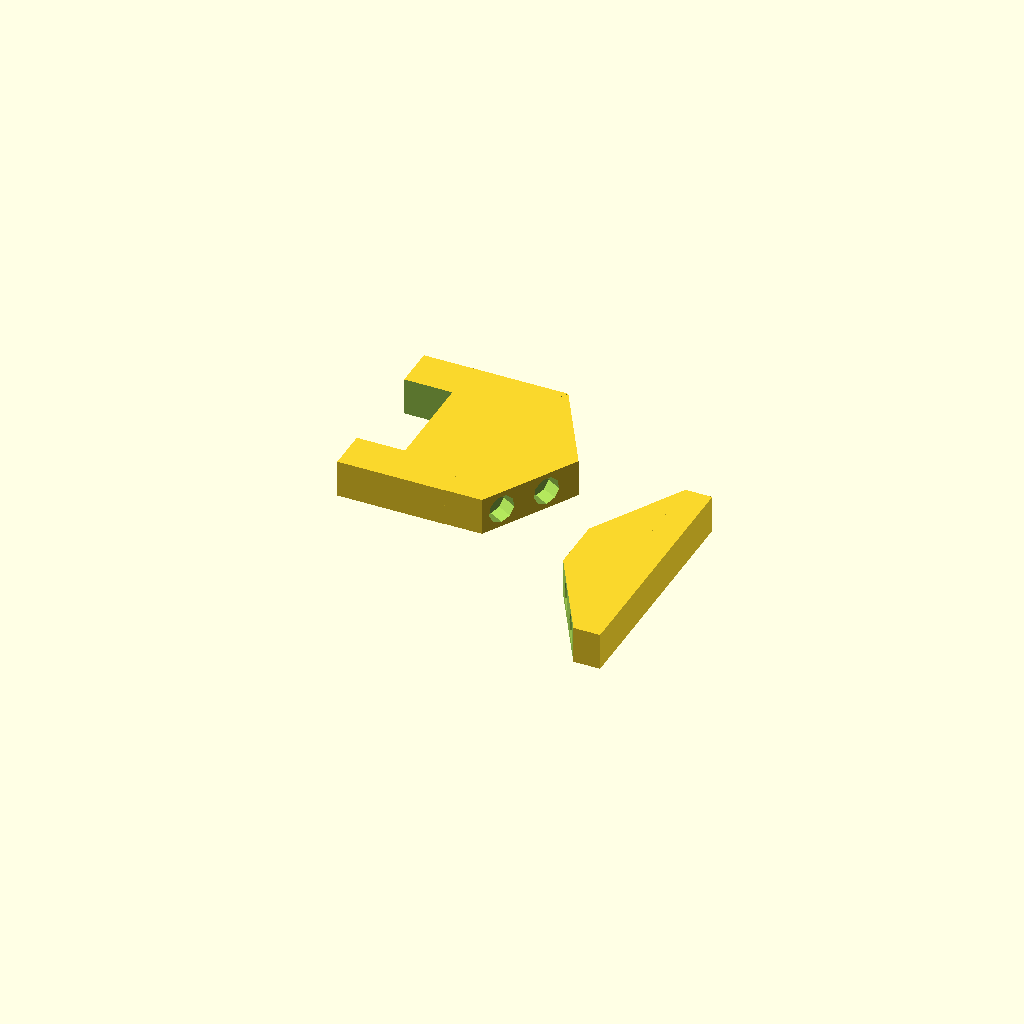
Cell 1: rendered with the file's own defaults.
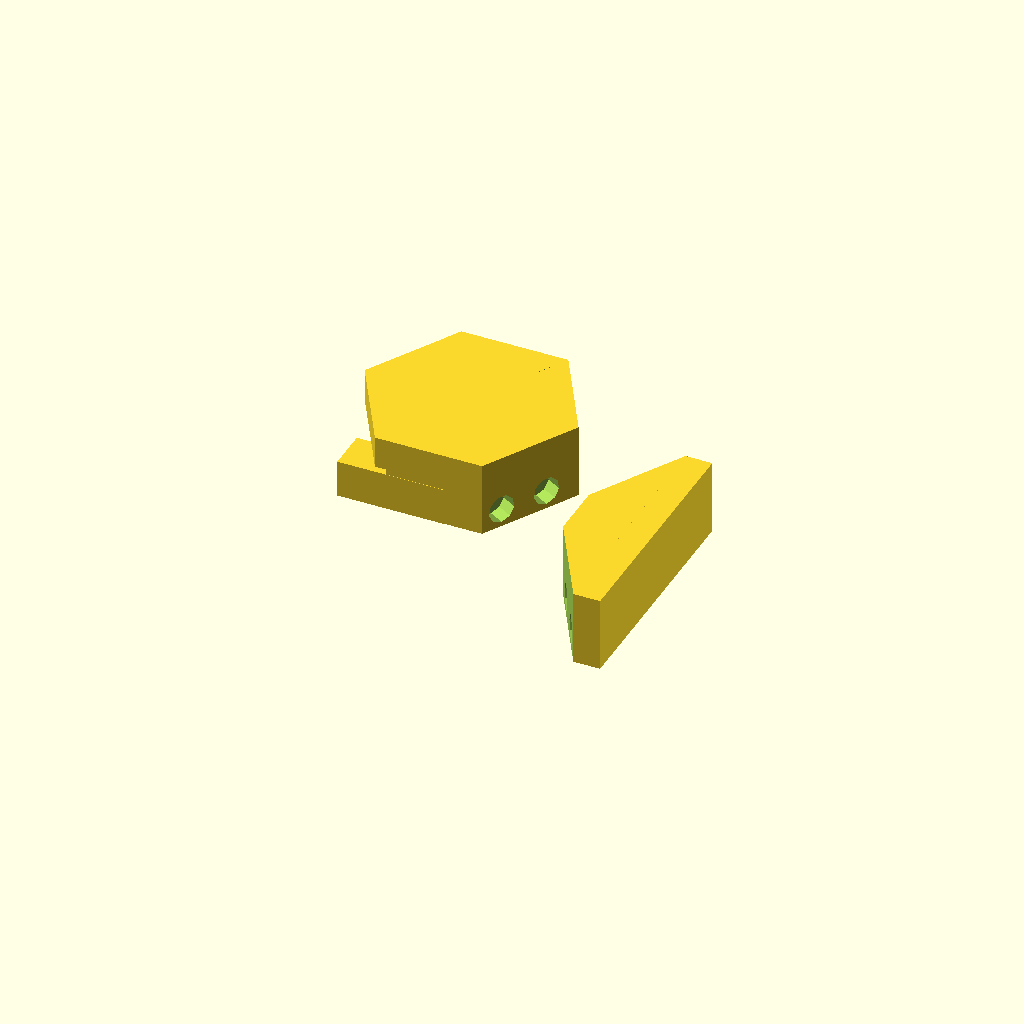
Cell 2: z = 14 (everything else at default).
One fixed orthographic camera (rotation 55°, 0°, 25°; colour scheme Cornfield) for every cell.
The OpenSCAD source (Moscow/Leonid_P/OpenSCAD/fosfor i deksibiroza.scad):
z=7; //высота
g=3.5; //глубина дырок 

//дексибироза
translate ([0,79,0]) {
difference () {
translate([0,-50,0])cylinder(z,20,20, $fn=6);
translate ([9.3,-62.2,3.5])rotate([0,90,-30])cylinder (4.5+g,2.65,2.65);
translate ([14,-54.2,3.5])rotate([0,90,-30])cylinder (4.5+g,2.65,2.65);
translate ([-28,-73,-1])cube ([20,45,9]);
rotate([0, 90, 0]) translate([-3.5,-54.6,-17+g]) cylinder(9,2.65,2.65);        
rotate([0, 90, 0]) translate([-3.5,-45.6,-17+g]) cylinder(9,2.65,2.65);        
translate ([2,-80,0]) {
translate ([4,40,g])rotate ([90,0,120])cylinder(4.5+g,2.65,2.65);   
translate ([4+4.7,37.5+-9+g,g])rotate ([90,0,120])cylinder(4.5+3.5,2.65,2.65); 
  }  
 }
difference () {
translate ([-17,-67.4,0])cube ([20,34.7,7]);
translate ([-20,-59.6,-1])cube ([20,19,12]);
 }
}

//фосфор
translate ([25,-46,0]) {
difference () {
translate ([5,30,0])cube ([10,45,z]);
translate ([-5,125,0]) {
translate ([9.3,-62.2,3.5])rotate([0,90,-30])cylinder (4.5+g,2.65,2.65);
translate ([14,-54.2,3.5])rotate([0,90,-30])cylinder (4.5+g,2.65,2.65);
}
translate([-5,30,-1])cylinder(z+2,20,20,$fn=6);
translate([-5,75,-1])cylinder(z+2,20,20,$fn=6);
translate ([4,40,g])rotate ([90,0,120])cylinder(4.5+g,2.65,2.65);   
translate ([4+4.7,37.5+-9+g,3.5])rotate ([90,0,120])cylinder(4.5+3.5,2.65,2.65); 
  }
//вырезание дырки из доп части от фосфра
difference () {
translate ([15,30,0])cube ([5,45,z]);
translate ([-5,125,0]) {
translate ([9.3,-62.2,3.5])rotate([0,90,-30])cylinder (4.5+g,2.65,2.65);
translate ([14,-54.2,3.5])rotate([0,90,-30])cylinder (4.5+g,2.65,2.65);
}
translate ([9.7-5,-9+g,0]) {
translate ([4,37.5,g])rotate ([90,0,120])cylinder(4.5+g,2.65,2.65); 
  }
 }
}
Parameter table extracted from the source (name, type, default, range or options):
z: number, default 7
g: number, default 3.5
